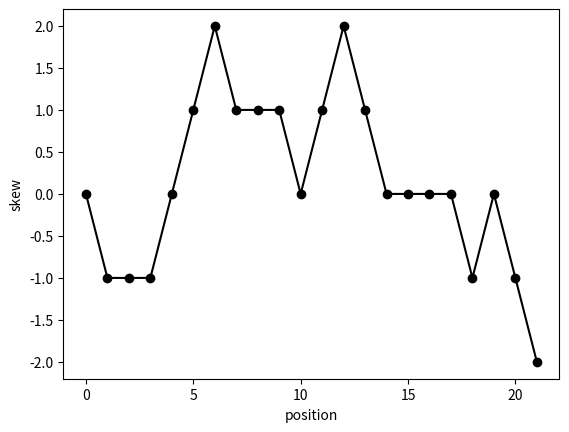

The matplotlib source for this figure:
"""
Assignment 1 - CISC 471
[redacted]
[redacted]

I have included a comment for each function for it's purpose and have only included comments
for lines like list comprehension where their function might not be immediately understood

Additionally, I have made the assumption that the sequences will be provided in uppercase 
letters as per the examples in the assignment description. As well that all sequence letters will be one of ACGT
"""
import itertools
import matplotlib.pyplot as plt

nucleotides = "ACGT"

# Question 1: Calculate the percentage of GC present in the sequence
def calculateGC(DNAsequence):
    size = len(DNAsequence)
    totalGC = 0
    for i in DNAsequence:
        if i == "G" or i == "C":
            totalGC += 1

    percent = round(totalGC/size * 100, 2)
    return percent

# Question 2: Return the reverse compliment of a strand of DNA
def reverseCompliment(DNAsequence):
    # Switched the letters to they corresponding pair (A&T, G&C)
    compliNuc = {
        "G": "C",
        "C": "G",
        "A": "T",
        "T": "A"
    }
    compliment = ""
    for i in DNAsequence:
        compliment += compliNuc[i]
    
    # Use string splicing to reverse the string starting at the back
    compliment = compliment[::-1]

    return compliment

# Question 3: Translates DNA to RNA to Protein returns the amino acid string
# Does not start transcription until it hits AUG and does not read after the first stop codon
# This is based on the confirmation of the prof that there will always be one of each in the sequence
def rnaToProtein(DNAsequence):
    
    codons = {
        "UUC": "F", "UUC": "F", "UUA": "L", "UUG": "L",
        "CUU": "L", "CUC": "L", "CUA": "L", "CUG": "L",
        "AUU": "I", "AUC": "I", "AUA": "I", "AUG": "M",
        "GUU": "V", "GUC": "V", "GUA": "V", "GUG": "V",
        "UCU": "S", "UCC": "S", "UCA": "S", "UCG": "S",
        "CCU": "P", "CCC": "P", "CCA": "P", "CCG": "P",
        "ACU": "T", "ACC": "T", "ACA": "T", "ACG": "T",
        "GCU": "A", "GCC": "A", "GCA": "A", "GCG": "A",
        "UAU": "Y", "UAC": "Y", "CAU": "H", "CAC": "H",
        "AAU": "N", "AAC": "N", "GAU": "D", "GAC": "D",
        "CAA": "Q", "CAG": "Q", "AAA": "K", "AAG": "K",
        "GAA": "E", "GAG": "E", "UGU": "C", "UGC": "C",
        "CGU": "R", "CGC": "R", "CGA": "R", "CGG": "R",
        "AGU": "S", "AGC": "S", "AGA": "R", "AGG": "R",
        "GGU": "G", "GCG": "G", "GGA": "G", "GGG": "G",
        "UGG": "W", "UAA": "Stop", "UAG": "Stop", "UGA": "Stop",
    }

    compliNuc = {
        "G": "C",
        "C": "G",
        "A": "U",
        "T": "A"
    }
    rnaStrand = ""
    for i in DNAsequence:
        rnaStrand += compliNuc[i]

    protein = ""
    start = rnaStrand.find("AUG")
    for i in range(start, len(rnaStrand)-2, 3):
        singleCodon = rnaStrand[i:i + 3]
        if codons[singleCodon] == "stop":
            break
        else:
            protein += codons[singleCodon]
    
    return (rnaStrand, protein)
    

# Question 4: Returns the Hamming Distance (# of mismatches) between two sequences
def hammingDistance(sequence1, sequence2):

    if len(sequence1) == len(sequence2):
        count = 0
        for i in range(len(sequence1)):
            if sequence1[i] != sequence2[i]:
                count += 1
        return count
    else:
        return "Lengths are not equal cannot calculate distance."


# Question 5: Return the number of times a pattern is found within a sequence
def count(DNAsequence, pattern):

    count = 0
    patternLen = len(pattern) 
    for i in range(0, len(DNAsequence)-(patternLen-1)):
        if DNAsequence[i:i+patternLen] == pattern: 
            count += 1
    return count

# Question 6: Finds all k-mers and the number of times they appear, returns the max occurence 
def mostFrequentKMer(DNAsequence, numK):
    
    kmers = {}
    for i in range(0, len(DNAsequence)-(numK-1)):
    # for each element starting a zero until k length before the end
    # ensures that the search does not go out of index range
        pattern = DNAsequence[i:i+numK]
        if pattern in kmers:
            count = kmers[pattern][0]
            indexes = kmers[pattern][1]
            indexes.append(i)
            kmers[pattern] = (count+1, indexes)

        else:
            kmers[pattern] = (1, [i])

    # determine the max value by parsing the first index of the dictionary values.
    maxValue = max(kmers.values(), key=lambda x : x[0])[0]

    # create a new dictionary {key: indices} if the key is a max occurrence
    patterns = {k: v[1] for k, v in kmers.items() if v[0] == maxValue}

    return patterns


# HELPER: given a length k the function will return all possible combinations of ACGT that are k length alphabetically
def generateAllKmers(numK):
    kmers = map(''.join, itertools.product(nucleotides, repeat=numK))
    return list(sorted(kmers))

# Question 7: Returns the list of neighbours that are at most d mismatches away
def neighbors(pattern, d):

    size = len(pattern)
    if d <= size:
        neighborList = []
        kmers = generateAllKmers(size)
        for var in kmers:
            if hammingDistance(pattern, var) <= d:
                neighborList.append(var)
        return neighborList
    else: 
        return "The value of d cannot be longer than the pattern itself."

# Question 8: Returns the list of all kmers that are only d mismatches away from the pattern with their index
def approxOccurrence(DNAsequence, pattern, d):
    
    kmers = []
    sizeSequence = len(DNAsequence)
    sizePattern = len(pattern)
    for i in range(0, sizeSequence-(sizePattern-1)):
        alter = DNAsequence[i:i+sizePattern]
        if hammingDistance(pattern, alter) <= d:
            kmers.append([alter, i])
    return kmers

# Question 9: Returns the list of k-mers that appear (L, t)-clump
def clumps(genome, k, L, t):

    uniqueKmers = []
    sizeGenome = len(genome)
    for i in range(0, sizeGenome-(L-1)):
        kmers = {}
        currentClump = genome[i:i+L]
        for j in range(0, L-(k-1)):
            pattern = currentClump[j:j+k]
            if pattern in kmers:
                kmers[pattern] += 1
            else:
                kmers[pattern] = 1
        patterns = [k for k, v in kmers.items() if v >= t]
        uniqueKmers.extend(patterns)
    
    return set(uniqueKmers)

# Question 10: Returns the k-mer and index for any common strings within the sequences.
# Assumes that the two sequences must be the same length to be compared as the question does not specify
def sharedPairs(k, sequence1, sequence2):

    kmers = generateAllKmers(k)
    matches = {}
    for i in kmers:
        reverse = reverseCompliment(i)
        if i in sequence1:
            if i in sequence2:
                matches[i] = (sequence1.index(i), sequence2.index(i))
            elif reverse in sequence2:
                matches[i + ', ' + reverse] = (sequence1.index(i), sequence2.index(reverse))
        if i in sequence2:
            if reverse in sequence1:
                matches[reverse + ', ' + i] = (sequence1.index(reverse), sequence2.index(i))
        
    return matches
    

# Question 11: Returns the skew array, the index that the skew is at minimum and plots the skew diagram
def skew(DNAsequence):
    ## the example in the question had the first letter plotted at one 
    ## therefor all of the answer will be based of off 1-ndexing rather than 0-indexing
    skewList = [0]
    currentSkew = 0
    for i in range(len(DNAsequence)):
        if DNAsequence[i] == "G":
            currentSkew += 1
        elif DNAsequence[i] == "C":
            currentSkew -= 1
        skewList.append(currentSkew)

    minVal = min(skewList)
    minPosition = []
    for i in range(len(skewList)):
        if skewList[i] == minVal:
            minPosition.append(i+1)
    
    x = list(range(0, len(DNAsequence)+1))
    y = skewList

    plt.plot(x,y, color='black', marker='o')
    plt.xlabel('position')
    plt.ylabel('skew')
    plt.show()
    return (skewList, minPosition)


# Question 12: Returns the frequency array for all k-mers in a sequence
# Uses functions previously defined to obtain values.
def freqTable(DNAsequence, k):

    table = [[],[],[]]
    kmers = generateAllKmers(k) # already sorted
    frequency = []
    for i in kmers:
        frequency.append(count(DNAsequence, i))

    table[0] = kmers
    table[1] = list(range(0, len(kmers)))
    table[2] = frequency

    return table


def main():
    # Test Functions with the data taken from either the assignment or the corresponding Rosalind Question

    GCContent = calculateGC("ATGCTTAGGACT")
    print("GC Content Percentage: ", GCContent)

    compliment = reverseCompliment("ATGCTTAGGACT")
    print("Reverse compliment: ", compliment)

    rnaStrand, protein = rnaToProtein("TACTAGAGCATT")
    print("Transcribed RNA Strand: ", rnaStrand)
    print("Protein sequence: ", protein)

    hamD = hammingDistance("ATGCTTAGGACT", "ATGCTTACCACT")
    print("Hamming Distance: ", hamD)

    patternCount = count("ACAACTATGCATACTATCGGGAACTATCCT","ACTAT")
    print("Total k-mer pattern: ", patternCount)

    mostFreq = mostFrequentKMer("ACAACTATGCATACTATCGGGAACTATCCT", 3)
    print("Most Freq K-Mer with indices: ", mostFreq)

    numNeigh = neighbors("ACTAT", 4)
    print("Total List of Neighbours: ", numNeigh)

    occurrences = approxOccurrence("CGCCCGAATCCAGAACGCATTCCCATATTTCGGGACCACTGGCCTCCACGGTACGGACGTCAATCAAATGCCTAGCGGCTTGTGGTTTCTCCTACGCTCC", "ATTCTGGA", 3)
    print("Approximate Occurrence: ", occurrences)

    clumpVal = clumps("CGGACTCGACAGATGTGAAGAAATGTGAAGACTGAGTGAAGAGAAGAGGAAACACGACACGACATTGCGACATAATGTACGAATGTAATGTGCCTATGGC", 5, 75, 4)
    print("K-Mer Clumps: ", clumpVal)

    skewArray, minValue = skew("CATGGGCATCGGCCATACGCC")
    print("Skew Array: ", skewArray)
    print("Minimum Position: ", minValue)

    shared = sharedPairs(3, "CATGGGCATTTGCCATACGCC", "TTTCAAATC")
    print("List of pairs shared amongst two sequences: ", shared)

    frequencyArray = freqTable("ACGCGGCTCTGAAA", 2)
    print("Frequency Table with index and k-mers: ", frequencyArray)

if __name__ == "__main__":
    main()

